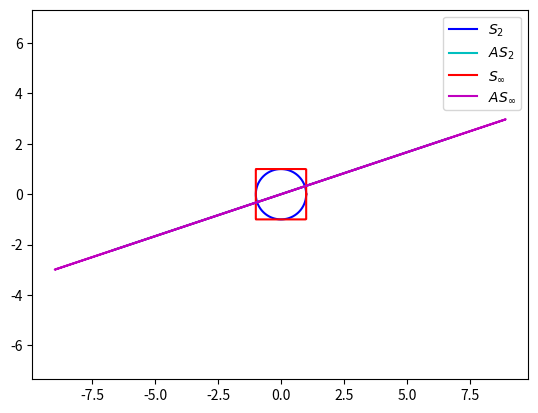

Here is the Python script that generated this plot:
import matplotlib.pyplot as plt
import numpy as np

A = np.array([[3., 6], [1, 2]])
print('A=')
print(A)

fig, ax = plt.subplots(1,1)
theta = np.linspace(0, 2*np.pi, 300)
# norma 2
esfera2 = np.array([np.cos(theta), np.sin(theta)]) # esfera unidad
imgesfera2 = A @ esfera2  # mapeo de la esfera unidad
ax.plot(esfera2[0], esfera2[1], color='b', label='$S_2$')
ax.plot(imgesfera2[0], imgesfera2[1], color='c', label='$A S_2$' )

# norma infinito
r = 1/np.maximum(np.abs(esfera2[0]), np.abs(esfera2[1]))
esferainf = np.array([r*esfera2[0], r*esfera2[1]]) # esfera unidad
imgesferainf = A @ esferainf # mapeo de la esfera unidad
ax.plot(esferainf[0], esferainf[1], color='r', label='$S_\infty$')
ax.plot(imgesferainf[0], imgesferainf[1], color='m', label='$A S_\infty$' )
ax.axis('equal')
ax.legend();